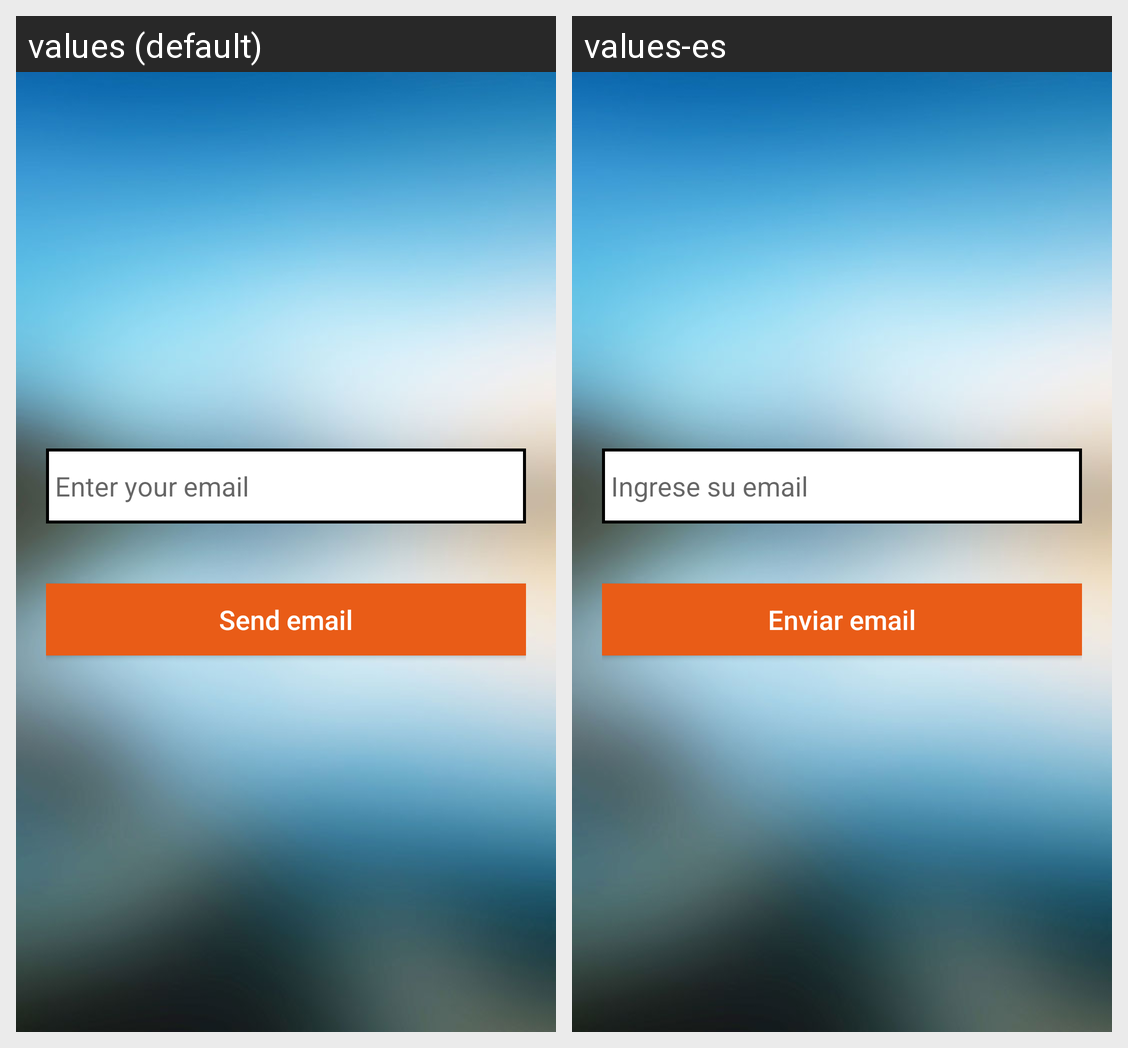

The same Android screen rendered under two of its app's locales, left to right. List the strings drawn on it with the default value and each locale's translation.
Android screen res/layout/activity_forgot_pass.xml rendered under 2 locales, left to right: values (default), values-es. Device: Nexus 5 (rendered at 1080×1920; each locale shown at half size, 540×960, under a caption strip naming it); theme AppTheme.
Strings drawn on this screen, with the default value and each locale's value (text and hints the layout hard-codes, and strings that could not be matched under every locale, appear in the picture but are not listed):

forgot_emailbox_hint
  values: Enter your email
  values-es: Ingrese su email

forgot_button_send
  values: Send email
  values-es: Enviar email
